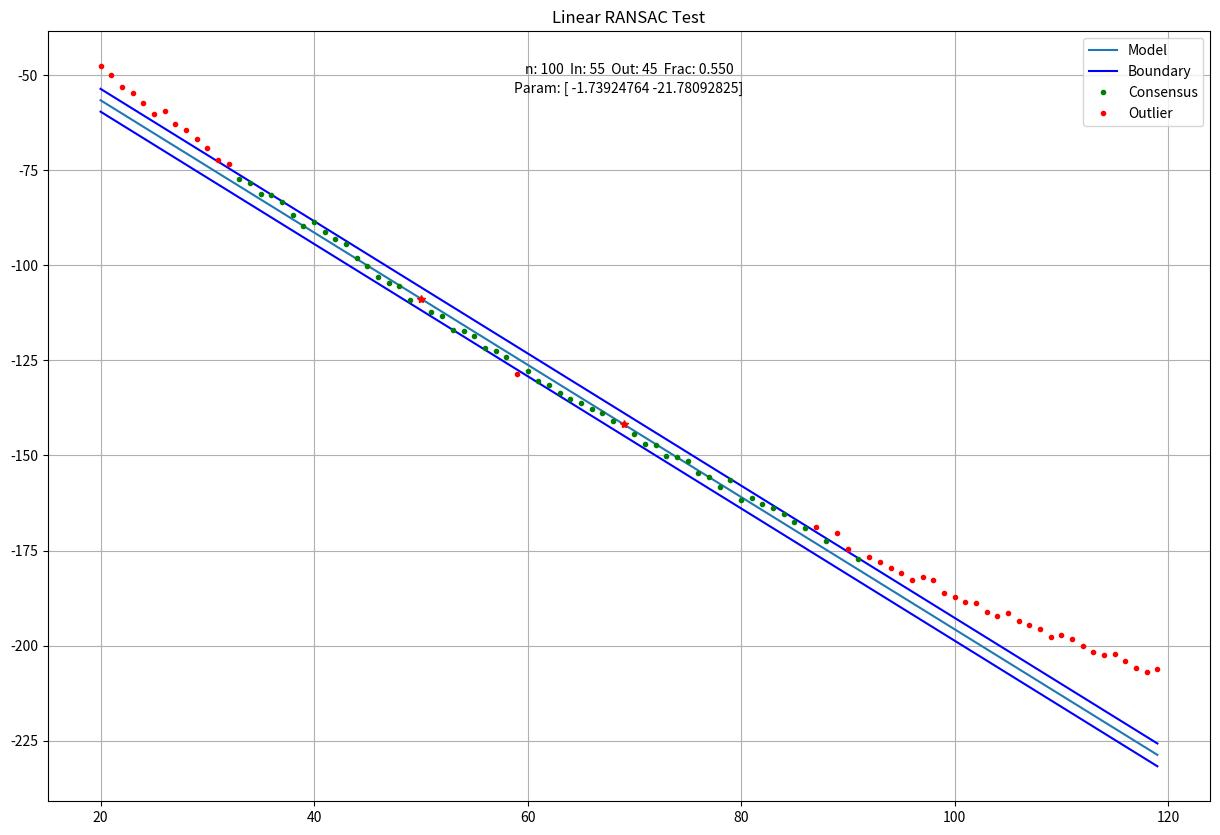
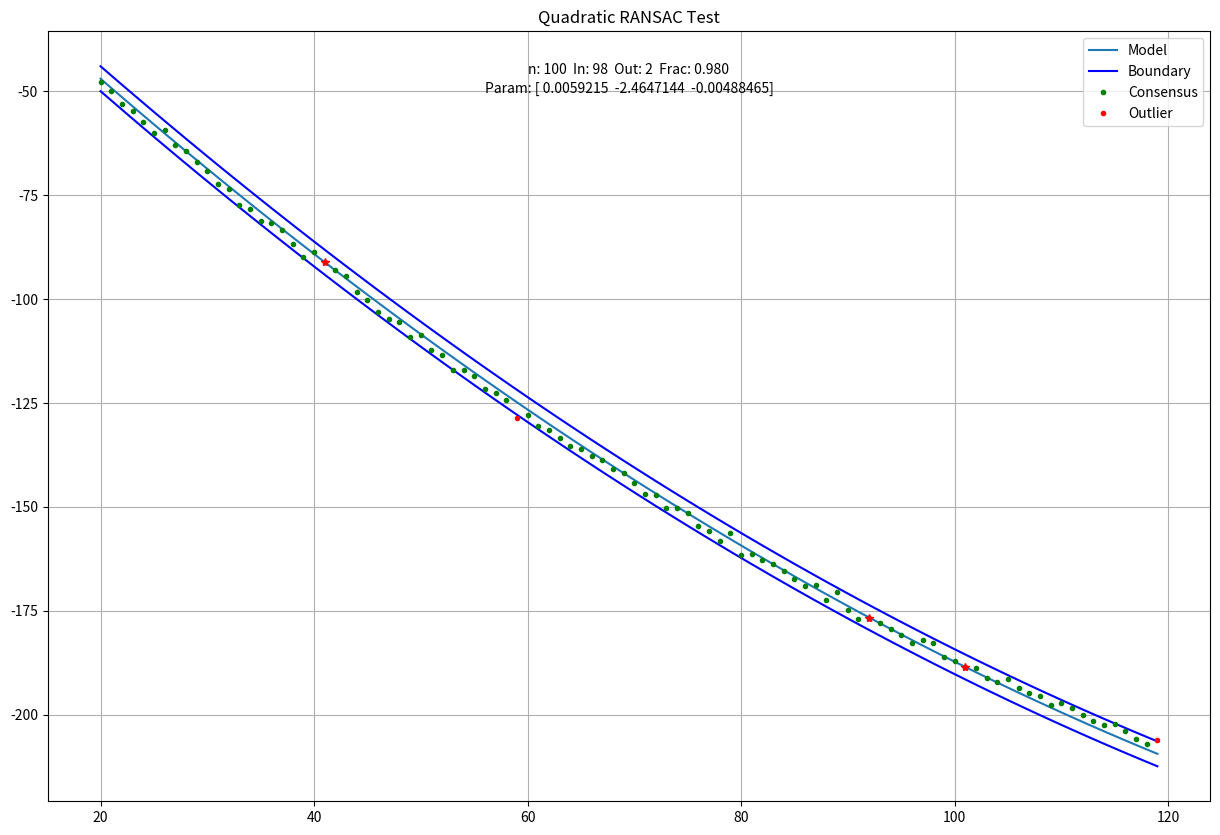

The matplotlib source for these figures, in order:
# -*- coding: utf-8 -*-
"""
 RANSAC_Core Class Definition
 
 
 Copyright (c) Keith Brodie 2021
 
 MIT License

"""

import numpy as np
import matplotlib.pyplot as plt


class RANSAC_Core(object):
    """RANSAC Core Object defining fitted function.
    
        This is a template, it cannot be used directly.  A derived class must
        overwrite these methods:
        
            dof() - Return the number of degrees of freedom for the fit function
            
            fit() - Perform the fit and return the model from the arrays of
                            sampled x,y
                            
            predict()
            
        The derived class defines the function we're using to model the data
        and, along with the limit, define outliers.
        
        These methods can be used as-is once the above methods are 
        over-written.
        
            __init__ : Instantiate derived class with (x,y,limit)
            fitSamples()
            classify()
            iteration()
            run()
            plot()
        
    """
    def __init__(self,x:np.ndarray,y:np.ndarray,limit:float):
        """Initialize the RANSAC object with the data points and the consensus limit.
        
            This data does not change with an iteration of the RANSAC algorithm.
        
        """
        self.x = x
        self.y = y
        self.limit = limit
        self.n = len(x)
        self.bestResult = 0.
        assert(self.n == len(y))
    
    #
    ########################################################################
    #
    #  Overwrite these methods in the derived class
    #
    def dof(self)->int:
        """Returns the number of parameters to be used in the model.
        
            Overwrite this method in the derived class.
        """
        return 0
    
    def fit(self,x:np.ndarray,y:np.ndarray)->np.ndarray:
        """Return the model parameters from fitting the x,y samples.
        
            x, y are of length self.dof().  The expected return
            array is also of length self.dof().
            
            Overwrite this routine with the fit method for the particular
            model on which you are using RANSAC.
        """
        return np.ndarray([])
    
    def predict(self,param:np.ndarray,x:np.ndarray)->np.ndarray:
        """Return the modeled y values for x using param.
        
            Overwrite this routine with the predict method for the 
            particular model in use.
            
            The output array contains a prediction for each x.
        """
        return np.zeros_like(self.x)
    
    #######################################################################
    #
    def fitSamples(self):
        #
        #  Select the points randomly, insuring we have unique 'x' values
        #   in the samples
        #
        while True:
            pts = np.random.choice(len(self.x),self.dof(),replace=False)
            if len(np.unique(self.x[pts])) == self.dof():
                break
        
        self.pts = pts
        
        self.param = self.fit(self.x[self.pts],self.y[self.pts])
    
    def classify(self):
        """Classify data points as in or out of Consensus by checking limit."""
        
        self.yModel = self.predict(self.param,self.x)
        
        self.consensus = np.abs(self.y - self.yModel) < self.limit
    
    def iteration(self):
        
        self.fitSamples()
        self.classify()
        
        return self.consensus.sum() / self.n
    
    def run(self,success:float=0.95,maxIter:int=500):
        
        for i in range(maxIter):
            
            result = self.iteration()
            
            if result > self.bestResult:
                self.bestResult = result
                self.bestParam  = self.param
                self.bestPts    = self.pts
            
            if (result >= success):
                break
                
        if self.bestResult > result:
            
            self.param = self.bestParam
            self.pts   = self.bestPts
            self.classify()
            result = self.consensus.sum() / self.n
                
        return result
    
    def plot(self,title="RANSAC Result",filename=None):
        
        fig, ax = plt.subplots(figsize=(15,10))
        plt.plot(self.x,self.yModel,label='Model')
        plt.plot(self.x,self.yModel+self.limit,'b',label='Boundary')
        plt.plot(self.x,self.yModel-self.limit,'b')

        plt.plot(self.x[self.consensus],self.y[self.consensus],'g.',label='Consensus')
        plt.plot(self.x[~self.consensus],self.y[~self.consensus],'r.',label='Outlier')

        # Mark the samples used in the fit
        for i in range(self.dof()):
            plt.plot(self.x[self.pts[i]],self.y[self.pts[i]],'r*')
            
        # Write some results on the plot
        
        plt.text(0.5, 0.95, 
         'n: {}  In: {}  Out: {}  Frac: {:.3f}'.format(self.n,
                                         self.consensus.sum(),
                                         self.n - self.consensus.sum(),
                                         self.consensus.sum() / self.n),
          ha='center',
          va='center',
          transform=ax.transAxes)

        plt.text(0.5, 0.925, 
         'Param: {}'.format(self.param),
          ha='center',
          va='center',
          transform=ax.transAxes)

        plt.grid()
        plt.legend()
        plt.title(title)
        
        if filename is None:
            plt.show()
        else:
            plt.savefig(filename)
                 
        plt.show()
        
        plt.close()
        
class LinearRANSAC(RANSAC_Core):
    
    def dof(self):
        """Return degrees-of-freedom for linear model."""
        return 2
    
    def fit(self,x:np.ndarray,y:np.ndarray)->np.ndarray:
        """Fit linear model to two samples."""
        a = (y[1] - y[0]) / (x[1] - x[0])
        b = y[0] - x[0] * a
        return np.array([a,b])

    def predict(self,param:np.ndarray,x:np.ndarray)->np.ndarray:
        """Compute prediction from model."""
        return x * param[0] + param[1]
    

class QuadraticRANSAC(RANSAC_Core):
    
    def dof(self):
        """Return degrees-of-freedom for linear model."""
        return 3
    
    def fit(self,x:np.ndarray,y:np.ndarray)->np.ndarray:
        """Quadratic fit to three samples."""
        gamma = - (x[1] - x[0]) / (x[2] - x[0])
        a = (y[1] - y[0] + gamma * (y[2] - y[0])) / ((x[1]**2 - x[0]**2) + gamma * (x[2]**2 - x[0]**2))
        b = ( (y[2] - y[0]) - a * (x[2]**2 - x[0]**2) ) / (x[2] - x[0])
        c = y[0] - a * x[0]**2 - b * x[0]
        return np.array([a,b,c])

    def predict(self,param:np.ndarray,x:np.ndarray)->np.ndarray:
        """Compute prediction from model."""
        return x * x * param[0] + x * param[1] + param[2]
    
if __name__ == '__main__':
    
    n = 100
    
    x = 20 + np.arange(n)
    
    y = 0.0068 * x * x - 2.56 * x + 1.3  + np.random.randn(n)
    
    lRANSAC = LinearRANSAC(x, y, 3)
    
    qRANSAC = QuadraticRANSAC(x, y, 3)
    
    lRANSAC.run()
    
    lRANSAC.plot('Linear RANSAC Test','Linear.png')
    
    qRANSAC.run()
    
    qRANSAC.plot('Quadratic RANSAC Test','Quadratic.png')
    
    
    
